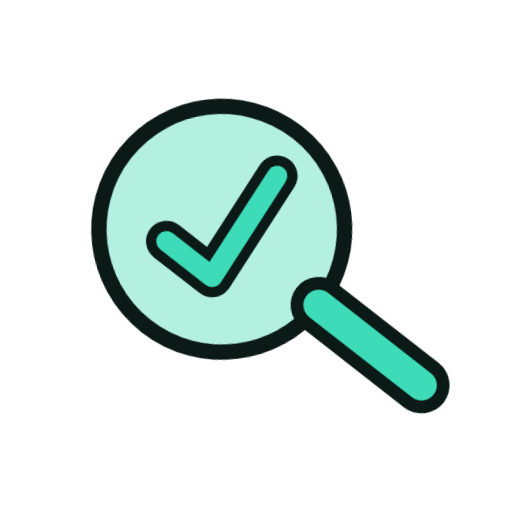
t = 0.00 s
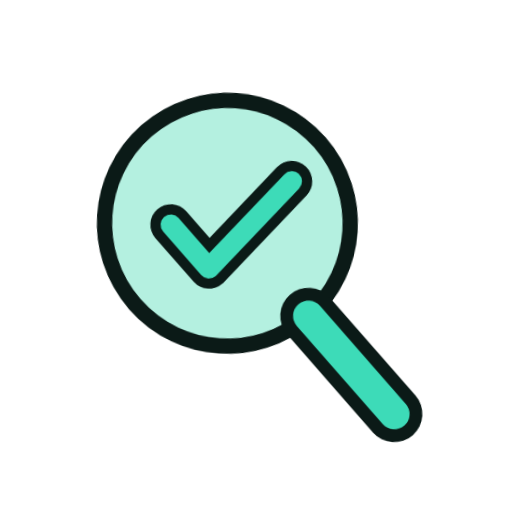
t = 1.33 s
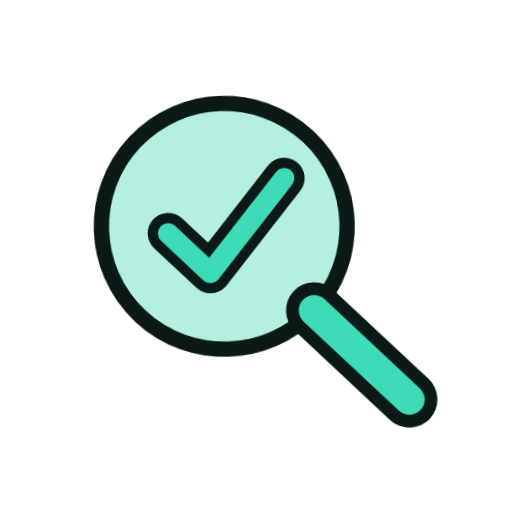
t = 1.58 s
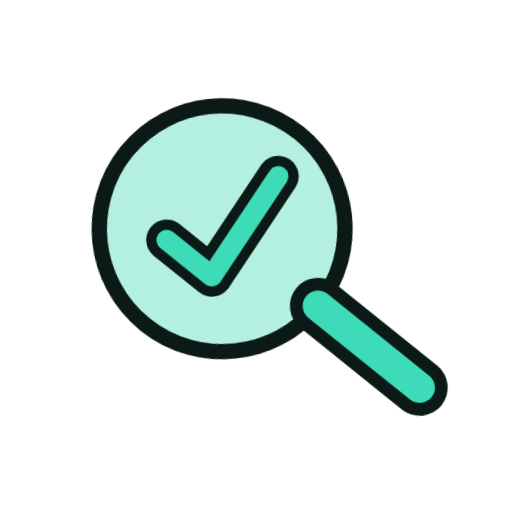
t = 1.83 s
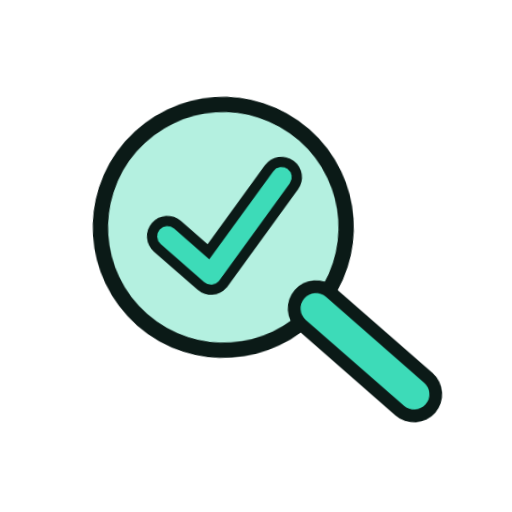
t = 2.33 s
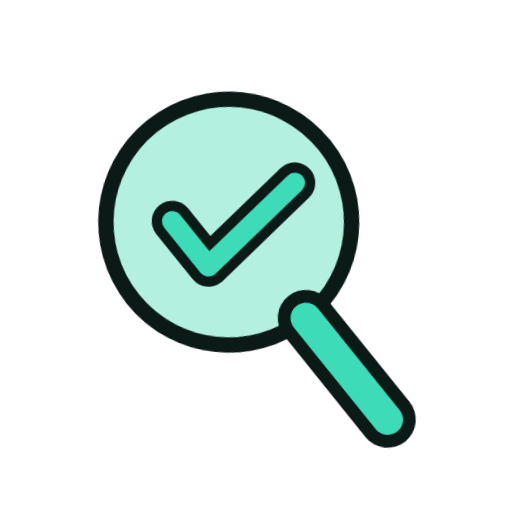
t = 2.83 s

The animated SVG that drew these frames (rendered in a browser with its animation timeline set to each time). Animation: 6 CSS @keyframes rules; one cycle of 3.33 s, repeats indefinitely.

<svg xmlns="http://www.w3.org/2000/svg" viewBox="0 0 200 200" width="200" height="200"><style>.m{transform-origin:100px 100px;transform-box:view-box;animation:wiggle 2s ease-in-out infinite}.s{transform-box:fill-box;transform-origin:center;animation:tw 2s ease-in-out infinite}.s1{animation-delay:-.66s}.s2{animation-delay:-1.33s}@keyframes bob{50%{transform:translateY(-7px)}}@keyframes wiggle{0%,100%{transform:rotate(-7deg)}50%{transform:rotate(7deg)}}@keyframes swing{0%,100%{transform:rotate(-10deg)}50%{transform:rotate(10deg)}}@keyframes spin{to{transform:rotate(360deg)}}@keyframes pulse{50%{transform:scale(1.07)}}@keyframes tw{0%,100%{transform:scale(.6)}50%{transform:scale(1.15)}}@media(prefers-reduced-motion:reduce){.m,.s{animation:none}}</style><g class="m"><g transform="translate(100 100) scale(1.0) translate(-100 -100)"><circle cx="88" cy="88" r="48" fill="#B4F0E0" stroke="#0B1A17" stroke-width="6" stroke-linejoin="round" stroke-linecap="round"/><path d="M122 122L158 158" fill="none" stroke="#0B1A17" stroke-width="22" stroke-linecap="round" stroke-linejoin="round"/><path d="M122 122L158 158" fill="none" stroke="#3DDBB8" stroke-width="12" stroke-linecap="round" stroke-linejoin="round"/><path d="M66 90L82 106L112 70" fill="none" stroke="#0B1A17" stroke-width="16" stroke-linecap="round" stroke-linejoin="round"/><path d="M66 90L82 106L112 70" fill="none" stroke="#3DDBB8" stroke-width="8" stroke-linecap="round" stroke-linejoin="round"/></g></g></svg>
